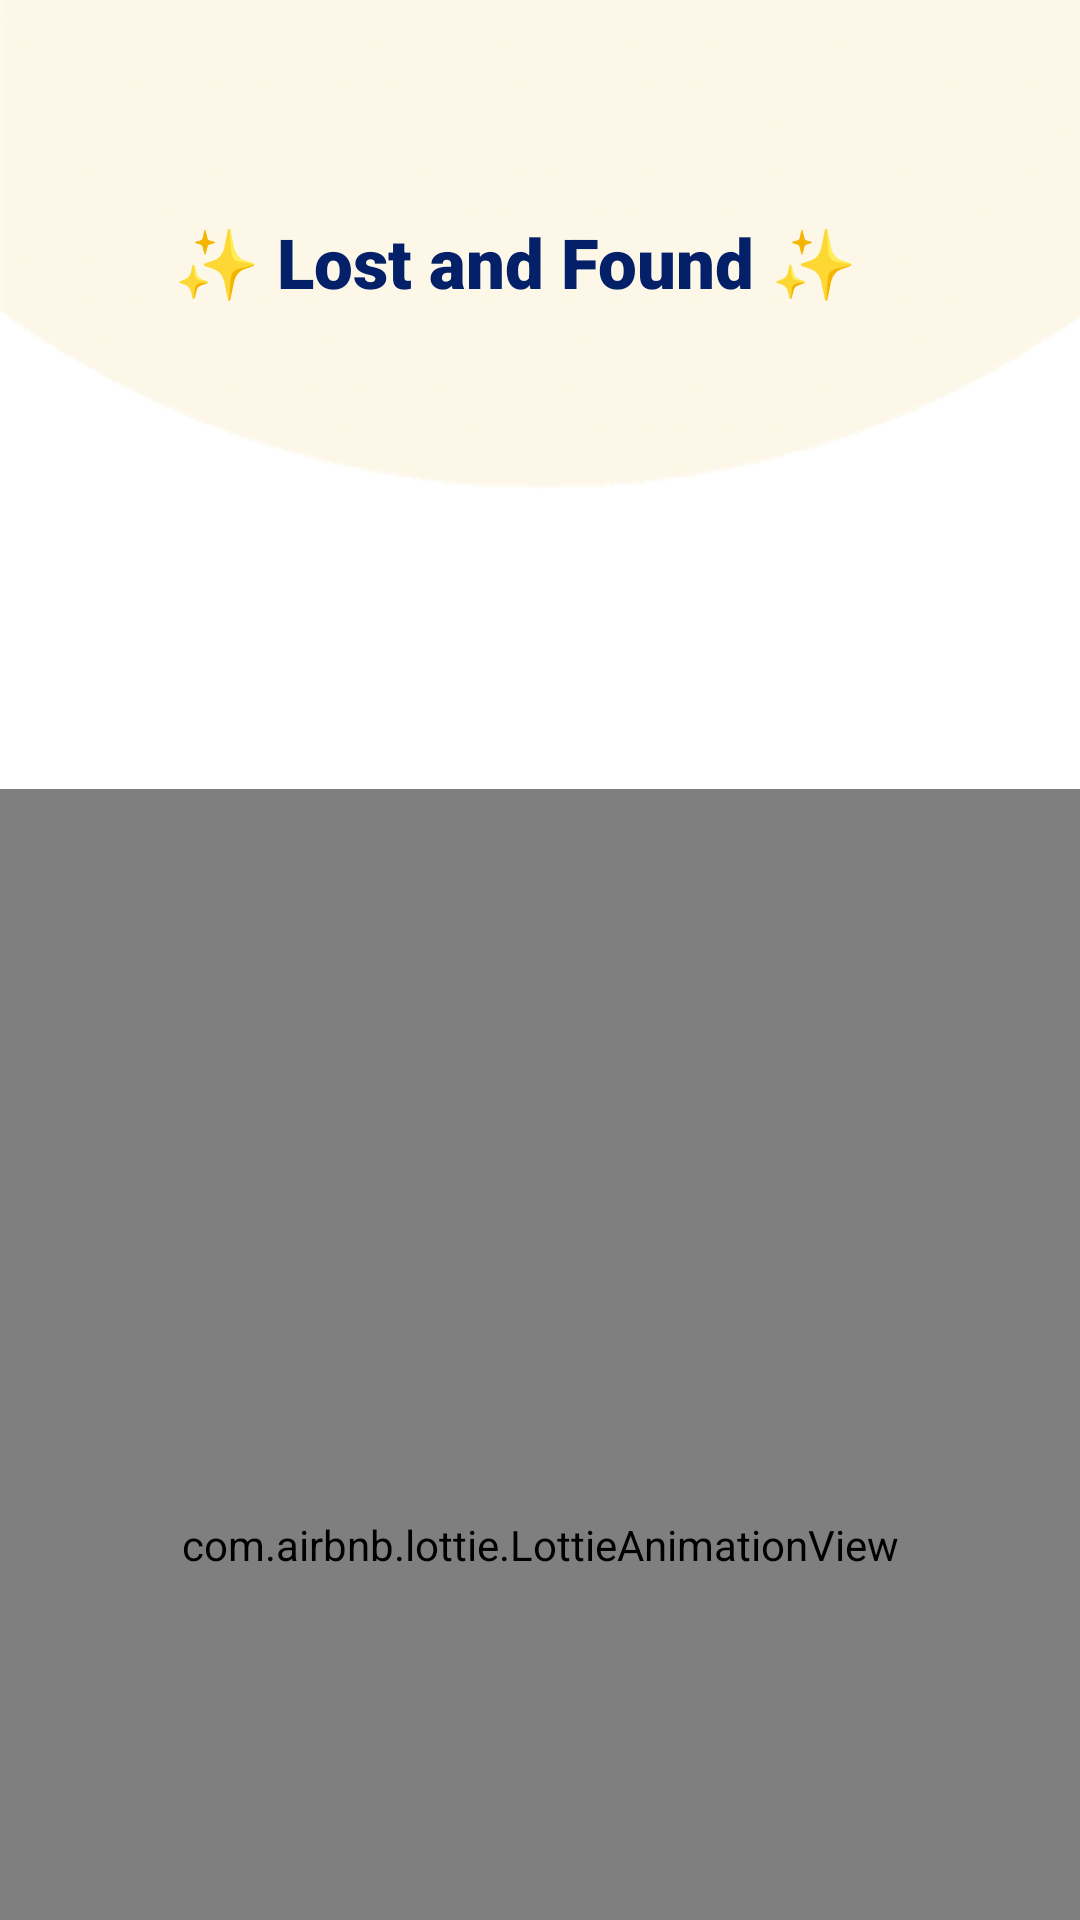

Write the Android layout XML for this screen, with the resource values it uses.
<!-- AndroidManifest.xml: application theme Theme.MyApplication -->
<!-- res/layout/activity_splash_screen.xml -->
<?xml version="1.0" encoding="utf-8"?>
<LinearLayout xmlns:android="http://schemas.android.com/apk/res/android"
    xmlns:app="http://schemas.android.com/apk/res-auto"
    xmlns:tools="http://schemas.android.com/tools"
    android:layout_width="match_parent"
    android:layout_height="match_parent"
    android:background="#ffffff"
    android:orientation="vertical"
    tools:context=".user_features.SplashScreen">

    
    
    
    
    
    
    

    <RelativeLayout
        android:layout_width="match_parent"
        android:layout_height="263dp">

        <ImageView
            android:id="@+id/imageView3"
            android:layout_width="414dp"
            android:layout_height="378dp"
            android:layout_alignParentStart="true"
            android:layout_alignParentTop="true"
            android:layout_alignParentEnd="true"
            android:layout_alignParentBottom="true"
            android:layout_gravity="center"
            android:layout_marginStart="0dp"
            android:layout_marginTop="-141dp"
            android:layout_marginEnd="-3dp"
            android:layout_marginBottom="26dp"
            android:src="@drawable/pictureymmm" />

        <TextView
            android:id="@+id/textView17"
            android:layout_width="wrap_content"
            android:layout_height="55dp"
            android:layout_alignParentStart="true"
            android:layout_alignParentTop="true"
            android:layout_alignParentEnd="true"
            android:layout_alignParentBottom="true"
            android:layout_marginStart="42dp"
            android:layout_marginTop="64dp"
            android:layout_marginEnd="19dp"
            android:layout_marginBottom="145dp"
            android:elevation="4dp"
            android:fontFamily="sans-serif-black"
            android:paddingStart="16dp"
            android:paddingTop="8dp"
            android:paddingEnd="16dp"
            android:paddingBottom="8dp"
            android:text="✨ Lost and Found ✨"
            android:textColor="#032068"
            android:textSize="23sp"
            android:textStyle="bold" />

    </RelativeLayout>

    <com.airbnb.lottie.LottieAnimationView
        android:id="@+id/lottieAnimationView"
        android:layout_width="match_parent"
        android:layout_height="504dp"
        android:background="#ffffff"
        app:lottie_autoPlay="true"
        app:lottie_cacheComposition="true"
        app:lottie_loop="true"
        app:lottie_rawRes="@raw/data"
        app:lottie_speed="1" />


</LinearLayout>
<!-- resources referenced by this layout -->
<resources>
  <!-- drawable pictureymmm: png bitmap (drawable, 1958 bytes) -->
  <style name="Theme.MyApplication" parent="Base.Theme.MyApplication" />
  <style name="Base.Theme.MyApplication" parent="Theme.Material3.DayNight.NoActionBar">
          
          <item name="colorButtonNormal">@color/blue_YM</item>
  
          
      </style>
  <color name="blue_YM">#032068 </color>
</resources>
